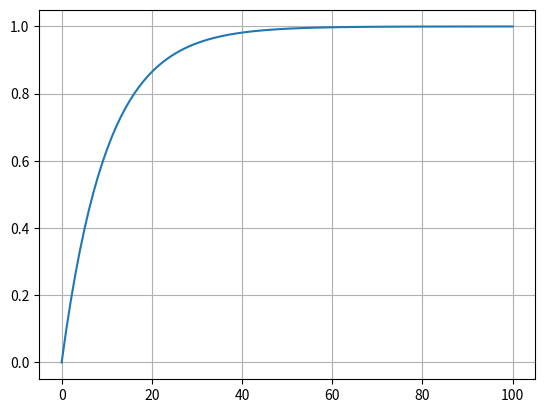

This figure's Python source:
import numpy as np
import matplotlib.pyplot as plt

x = np.linspace(0, 100, 100)
y = 1 - np.exp(-x / 10)
plt.plot(x, y)
plt.grid()

plt.show()
